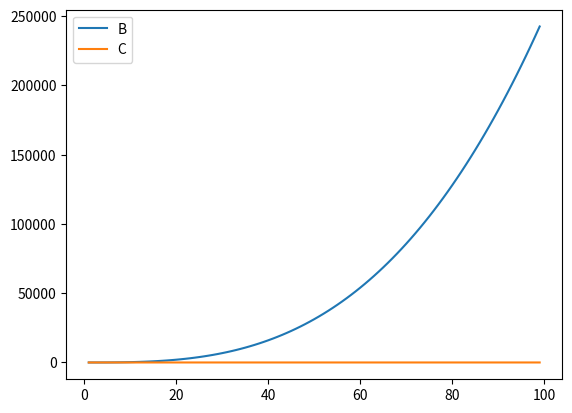

This chart was generated by the following Python code:
import matplotlib.pyplot as plt
import numpy as np

if __name__ == '__main__':
    print(np.log2(40), np.log2(40) ** 2)

    n = 100
    x = [i for i in range(n)[1:]]
    x_mean = sum(x) / len(x)
    print(x_mean)
    print(x)
    y = [(i ** 2) / x_mean for i in x]
    y2 = [(i ** 3) / 4 for i in x]
    y3 = [np.log2(i) for i in x]

    # plt.plot(x, y, label='A')
    plt.plot(x, y2, label='B')
    plt.plot(x, y3, label='C')
    plt.legend()
    plt.show()
